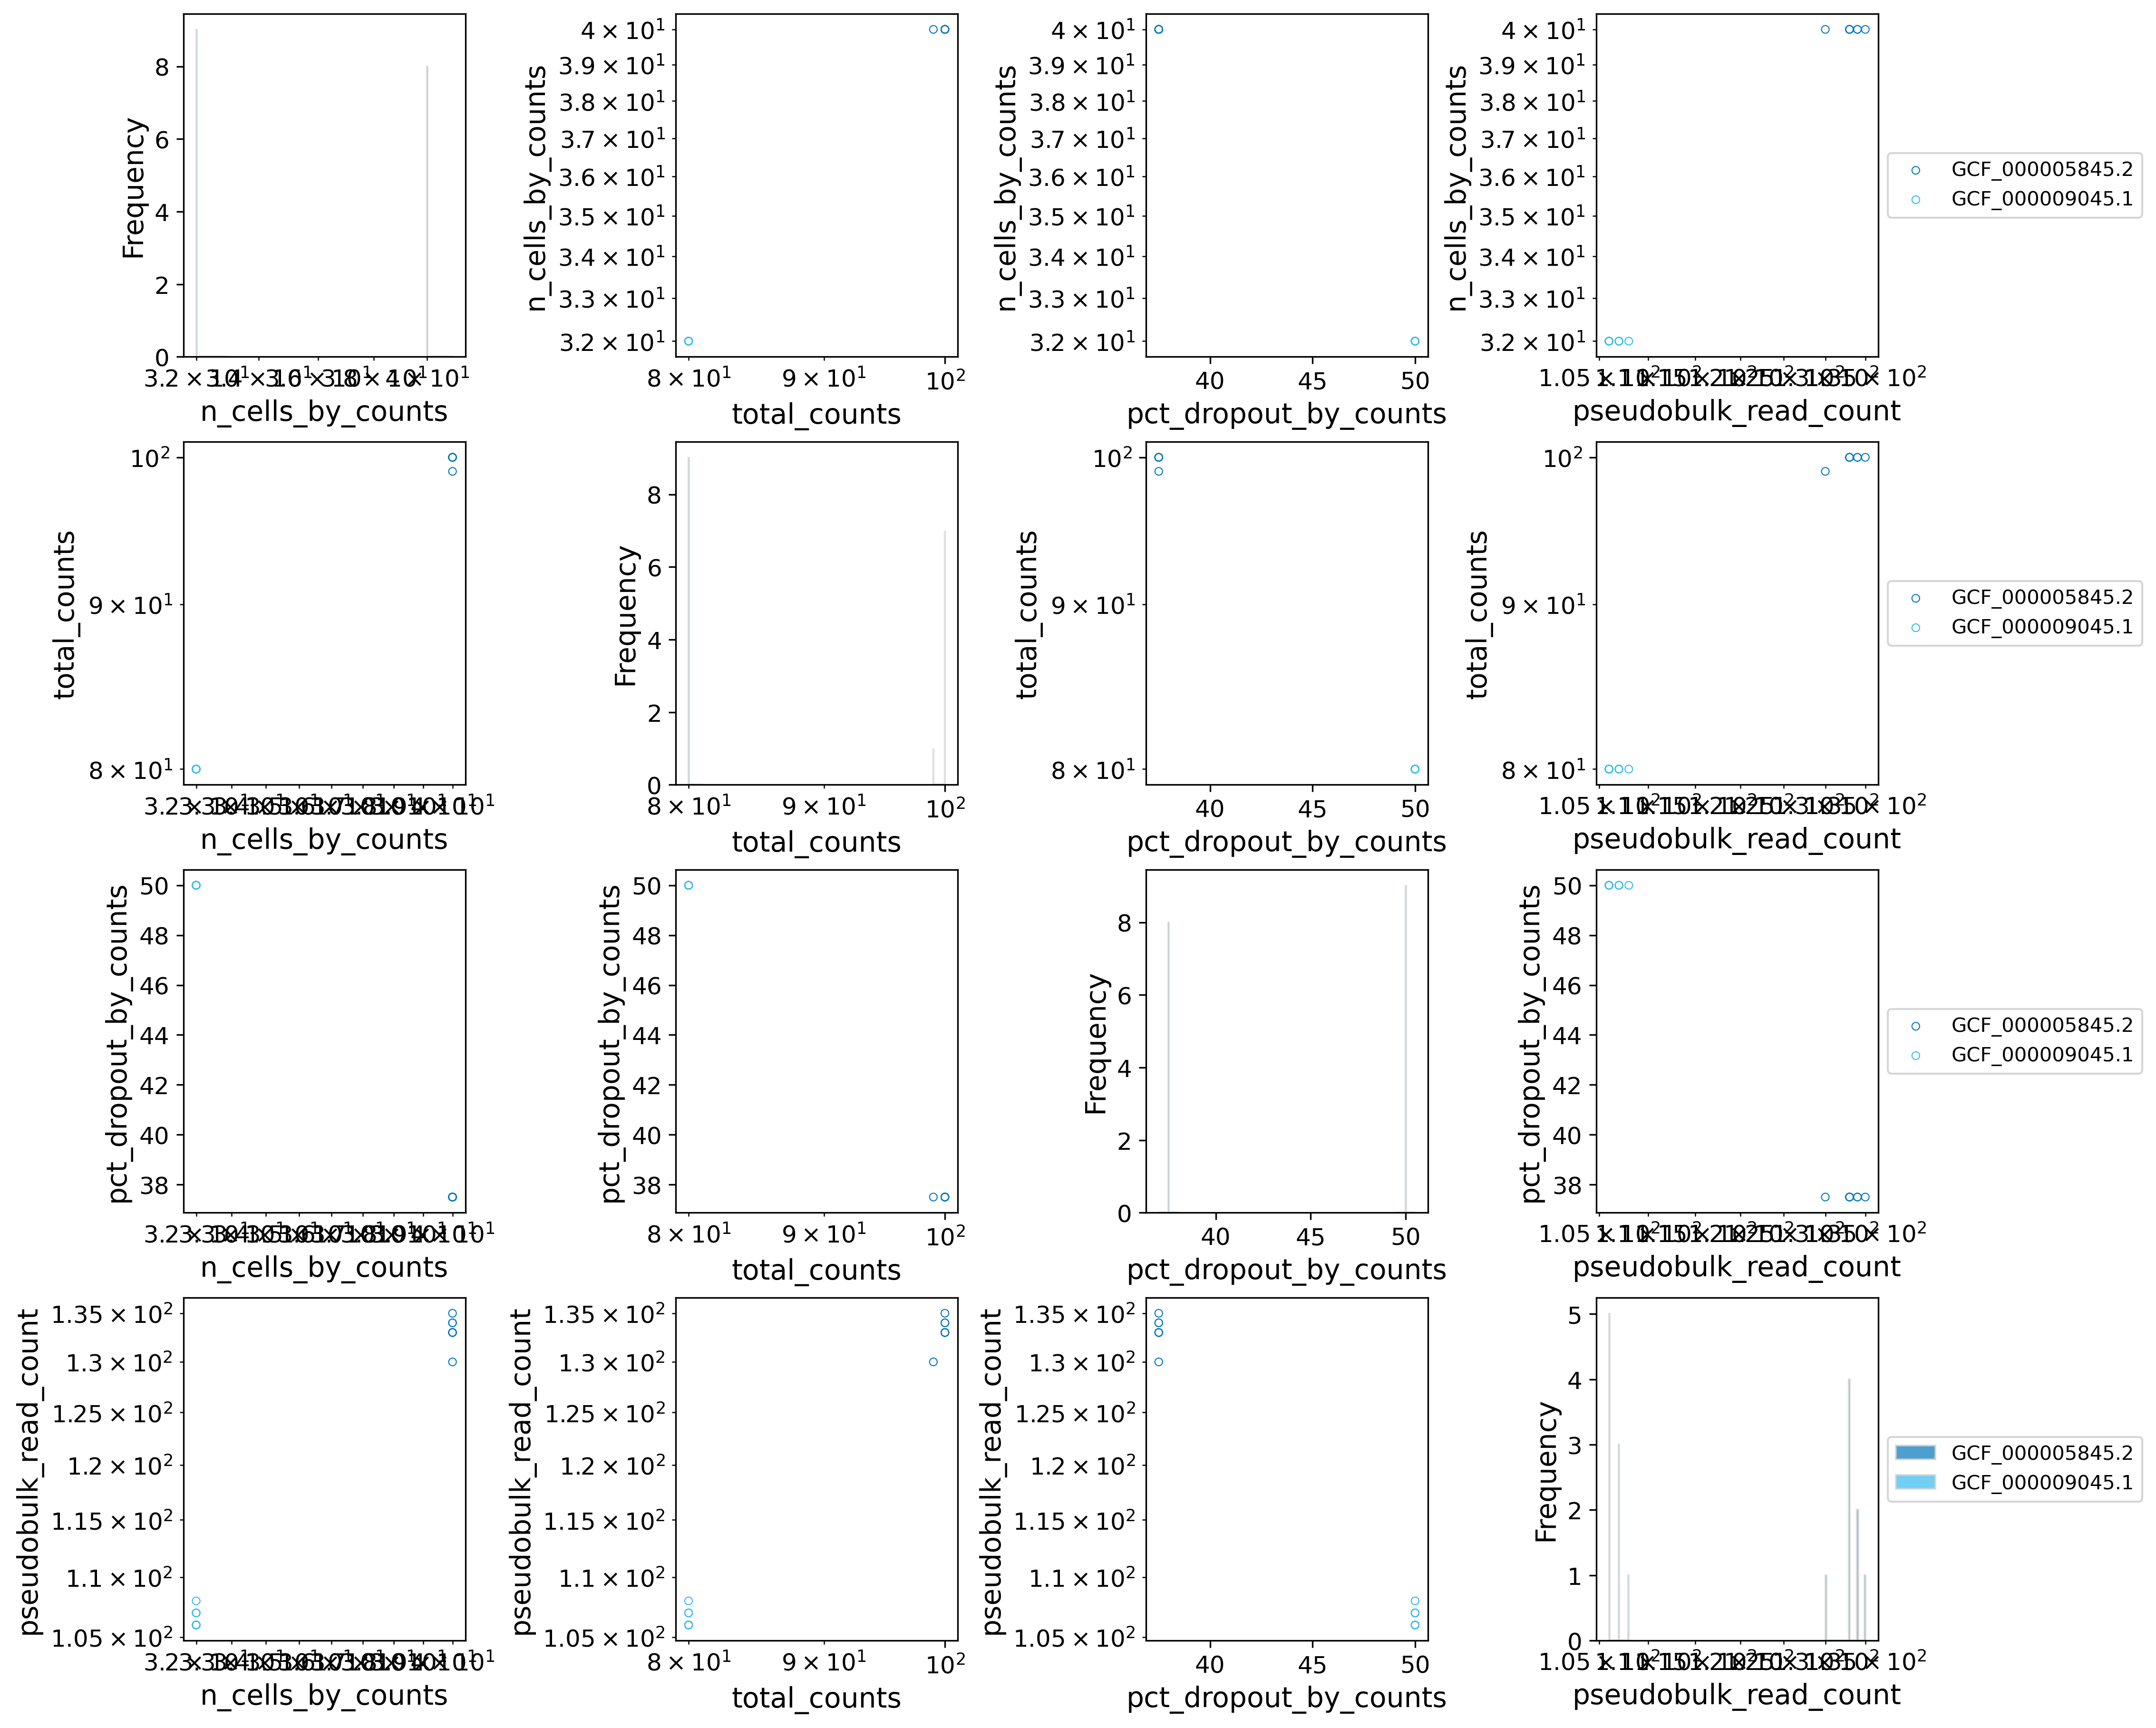

Values plotted in this chart, from the file beside it:
genome_accession, assembly, chr, gene_id, locus_tag, Name, gene_biotype, Length, pseudobulk_read_count, is_tRNA, is_protein_coding, is_rRNA, n_cells_by_counts, mean_counts, log1p_mean_counts, pct_dropout_by_counts, total_counts, log1p_total_counts
GCF_000005845.2, ASM584v2, NC_000913.3, b0244, b0244, thrW, tRNA, 76, 133, True, False, False, 40, 1.562, 0.941, 37.5, 100.0, 4.615
GCF_000005845.2, ASM584v2, NC_000913.3, b0343, b0343, lacY, protein_coding, 1254, 133, False, True, False, 40, 1.562, 0.941, 37.5, 100.0, 4.615
GCF_000005845.2, ASM584v2, NC_000913.3, b0344, b0344, lacZ, protein_coding, 3075, 133, False, True, False, 40, 1.562, 0.941, 37.5, 100.0, 4.615
GCF_000005845.2, ASM584v2, NC_000913.3, b0345, b0345, lacI, protein_coding, 1083, 130, False, True, False, 40, 1.547, 0.9349, 37.5, 99.0, 4.605
GCF_000005845.2, ASM584v2, NC_000913.3, b1234, b1234, rssA, protein_coding, 906, 134, False, True, False, 40, 1.562, 0.941, 37.5, 100.0, 4.615
GCF_000005845.2, ASM584v2, NC_000913.3, b1430, b1430, tehB, protein_coding, 594, 134, False, True, False, 40, 1.562, 0.941, 37.5, 100.0, 4.615
GCF_000005845.2, ASM584v2, NC_000913.3, b3855, b3855, rrfA, rRNA, 120, 133, False, False, True, 40, 1.562, 0.941, 37.5, 100.0, 4.615
GCF_000005845.2, ASM584v2, NC_000913.3, b4134, b4134, pheU, tRNA, 76, 135, True, False, False, 40, 1.562, 0.941, 37.5, 100.0, 4.615
GCF_000009045.1, ASM904v1, NC_000964.3, BSU_00010, BSU_00010, dnaA, protein_coding, 1341, 106, False, True, False, 32, 1.25, 0.8109, 50.0, 80.0, 4.394
GCF_000009045.1, ASM904v1, NC_000964.3, BSU_00070, BSU_00070, gyrA, protein_coding, 2466, 106, False, True, False, 32, 1.25, 0.8109, 50.0, 80.0, 4.394
GCF_000009045.1, ASM904v1, NC_000964.3, BSU_01070, BSU_01070, rpoB, protein_coding, 3582, 107, False, True, False, 32, 1.25, 0.8109, 50.0, 80.0, 4.394
GCF_000009045.1, ASM904v1, NC_000964.3, BSU_24220, BSU_24220, spo0A, protein_coding, 804, 107, False, True, False, 32, 1.25, 0.8109, 50.0, 80.0, 4.394
GCF_000009045.1, ASM904v1, NC_000964.3, BSU_25200, BSU_25200, sigA, protein_coding, 1116, 108, False, True, False, 32, 1.25, 0.8109, 50.0, 80.0, 4.394
GCF_000009045.1, ASM904v1, NC_000964.3, BSU_rRNA_26, BSU_rRNA_26, rrnA-5S, rRNA, 119, 106, False, False, True, 32, 1.25, 0.8109, 50.0, 80.0, 4.394
GCF_000009045.1, ASM904v1, NC_000964.3, BSU_rRNA_30, BSU_rRNA_30, rrnE-16S, rRNA, 1555, 107, False, False, True, 32, 1.25, 0.8109, 50.0, 80.0, 4.394
GCF_000009045.1, ASM904v1, NC_000964.3, BSU_tRNA_51, BSU_tRNA_51, trnS-Leu2, tRNA, 87, 106, True, False, False, 32, 1.25, 0.8109, 50.0, 80.0, 4.394
GCF_000009045.1, ASM904v1, NC_000964.3, BSU_tRNA_7, BSU_tRNA_7, trnSL-Ser1, tRNA, 93, 106, True, False, False, 32, 1.25, 0.8109, 50.0, 80.0, 4.394
